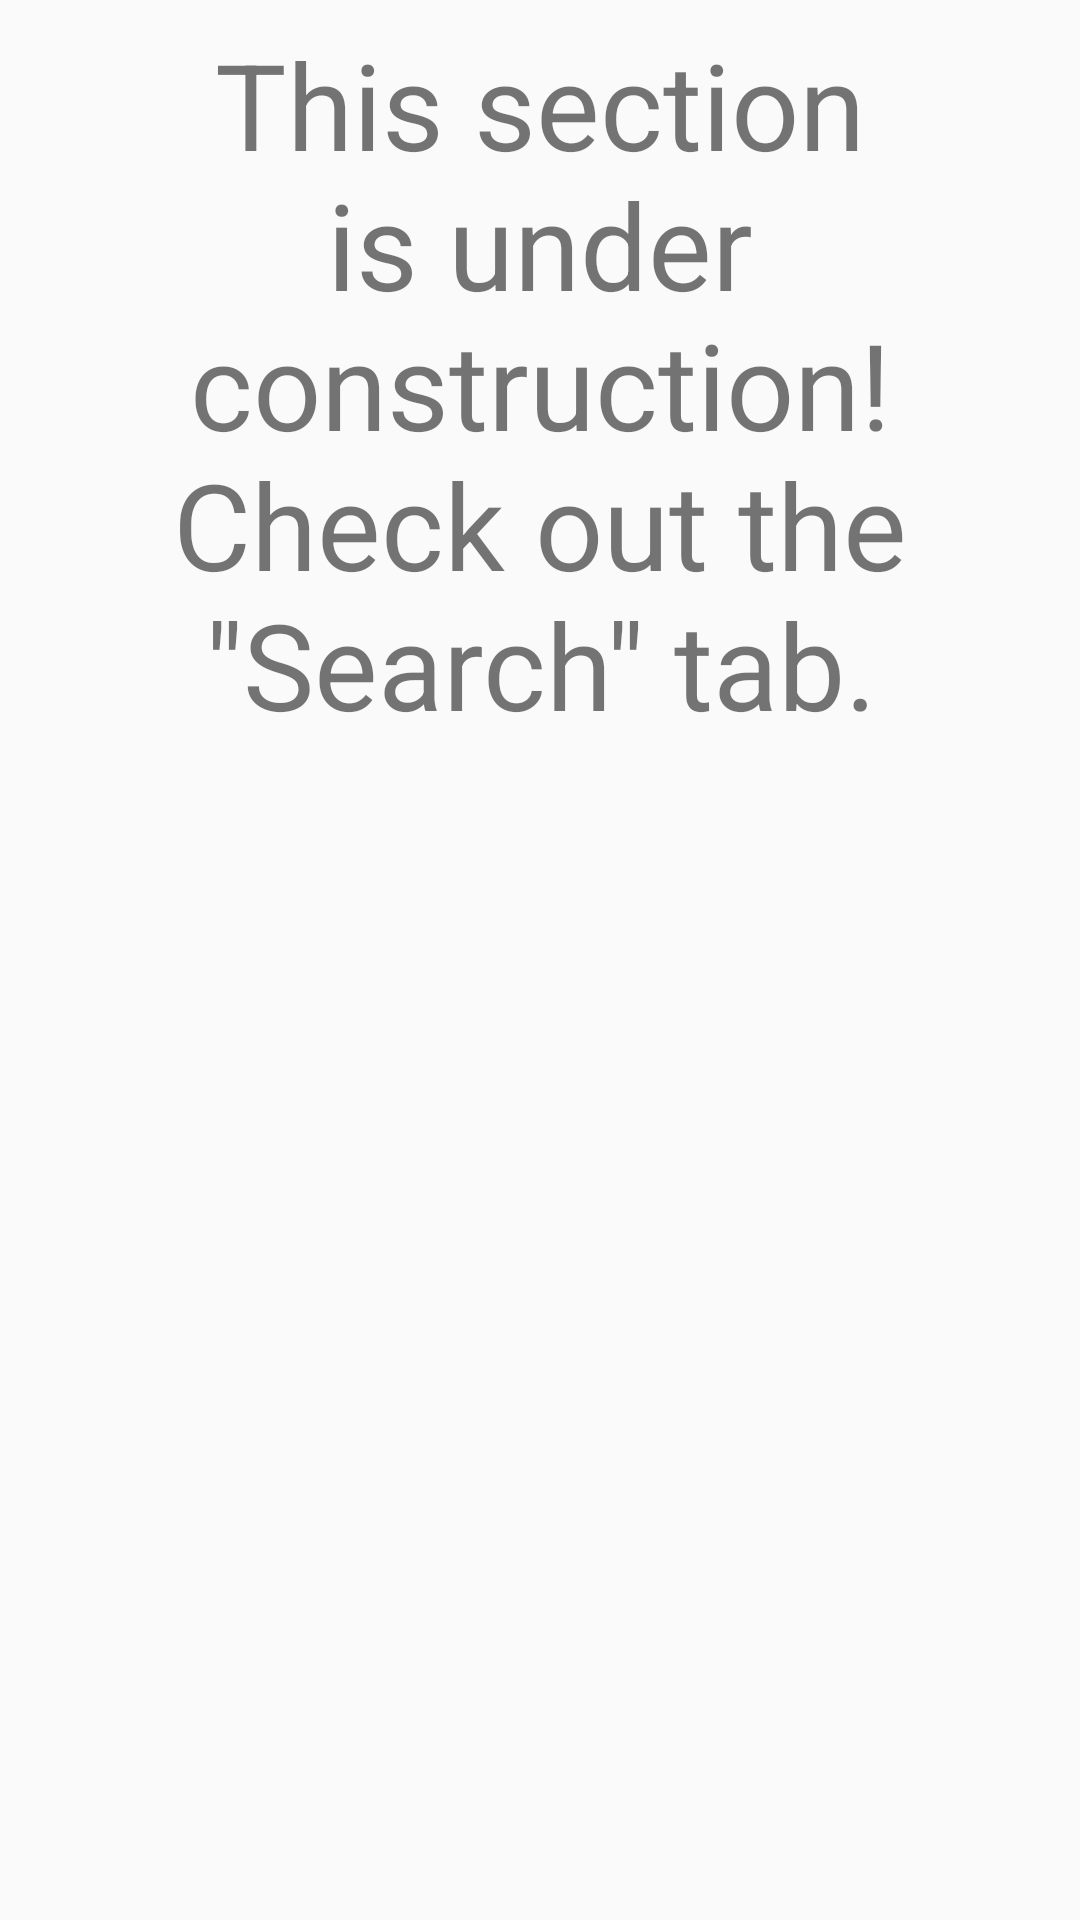

Android layout source for this screen:
<!-- AndroidManifest.xml: application theme AppTheme -->
<!-- res/layout/fragment_home.xml -->
<?xml version="1.0" encoding="utf-8"?>
<RelativeLayout xmlns:android="http://schemas.android.com/apk/res/android"
    xmlns:app="http://schemas.android.com/apk/res-auto"
    android:layout_width="match_parent"
    android:layout_height="match_parent">

    <TextView
        android:id="@+id/text_home"
        android:layout_width="match_parent"
        android:layout_height="wrap_content"
        android:layout_marginStart="8dp"
        android:layout_marginTop="8dp"
        android:layout_marginEnd="8dp"
        android:text='This section is under construction! Check out the "Search" tab.'
        android:textAlignment="center"
        android:textSize="40sp" />
</RelativeLayout>
<!-- resources referenced by this layout -->
<resources>
  <style name="AppTheme" parent="Theme.AppCompat.Light.DarkActionBar">
          
          <item name="colorPrimary">@color/colorPrimary</item>
          <item name="colorPrimaryDark">@color/colorSecondaryDark</item>
          <item name="colorAccent">@color/colorSecondaryAccent</item>
      </style>
  <color name="colorPrimary">#008577</color>
  <color name="colorSecondaryDark">#000000</color>
  <color name="colorSecondaryAccent">#FFFFFF</color>
</resources>
